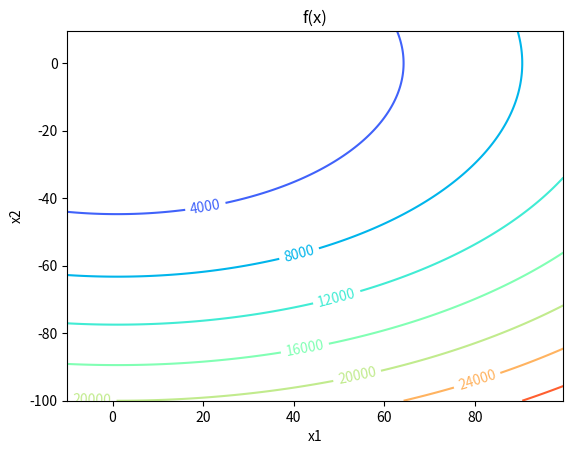

Python code for this plot:
# importar numpy e pandas
import numpy as np
#import pandas as pd
import matplotlib.pyplot as plt
#import matplotlib.cm as cm

delta = 0.5
x1 = np.arange(-10, 100, delta)
x2 = np.arange(-100, 10, delta)

X1, X2 = np.meshgrid(x1, x2)
Z = (X1 -1)**2 + 2*(X2**2)

fig, ax = plt.subplots()
CS = ax.contour(X1, X2, Z, cmap=plt.get_cmap('rainbow'))
ax.clabel(CS, inline=1, fontsize=10)
ax.set_title('f(x)')
ax.set_xlabel('x1')
ax.set_ylabel('x2')
plt.show()
